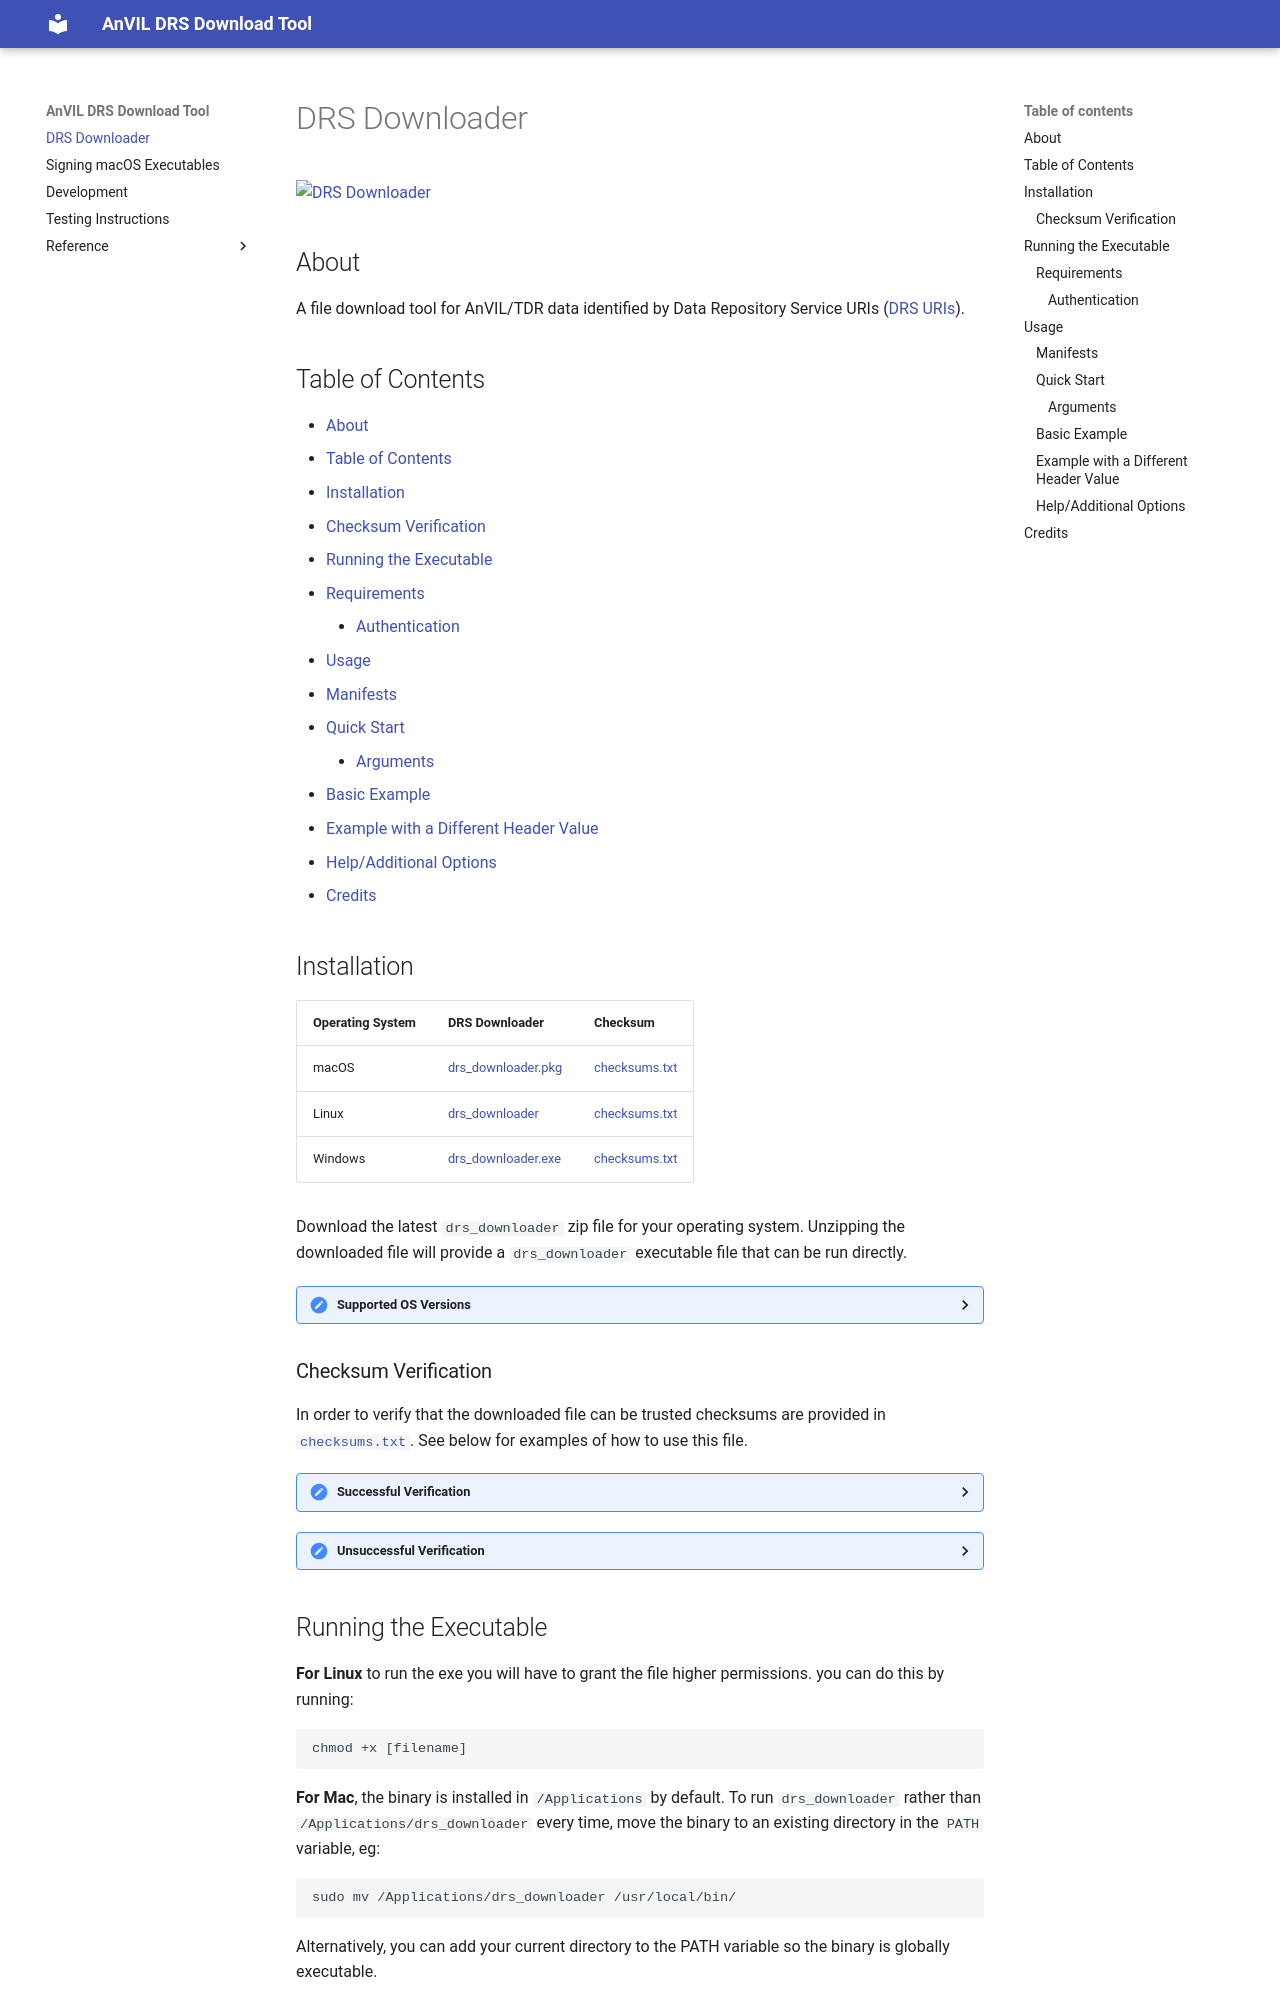

repository: anvilproject/drs_downloader · page: index.html · generator: mkdocs

# DRS Downloader <!-- omit from toc -->


[![DRS Downloader][build-badge]][build-link]

[build-badge]: https://github.com/anvilproject/drs_downloader/actions/workflows/build.yml/badge.svg
[build-link]: https://github.com/anvilproject/drs_downloader/actions/workflows/build.yml

## About
A file download tool for AnVIL/TDR data identified by Data Repository Service URIs ([DRS URIs](https://support.terra.bio/hc/en-us/articles/360039330211-Overview-Interoperable-data-GA4GH-DRS-URIs)).

## Table of Contents
- [About](#about)
- [Table of Contents](#table-of-contents)
- [Installation](#installation)
  - [Checksum Verification](#checksum-verification)
- [Running the Executable](#running-the-executable)
  - [Requirements](#requirements)
    - [Authentication](#authentication)
- [Usage](#usage)
  - [Manifests](#manifests)
  - [Quick Start](#quick-start)
    - [Arguments](#arguments)
  - [Basic Example](#basic-example)
  - [Example with a Different Header Value](#example-with-a-different-header-value)
  - [Help/Additional Options](#helpadditional-options)
- [Credits](#credits)

## Installation

| Operating System | DRS Downloader                | Checksum                   |
| ---------------- | ----------------------------- | -------------------------- |
| macOS            | [drs_downloader.pkg][macos]   | [checksums.txt][checksums] |
| Linux            | [drs_downloader][linux]       | [checksums.txt][checksums] |
| Windows          | [drs_downloader.exe][windows] | [checksums.txt][checksums] |

[macos]: https://github.com/anvilproject/drs_downloader/releases/latest/download/drs_downloader.pkg
[linux]: https://github.com/anvilproject/drs_downloader/releases/latest/download/drs_downloader
[windows]: https://github.com/anvilproject/drs_downloader/releases/latest/download/drs_downloader.exe
[checksums]: https://github.com/anvilproject/drs_downloader/releases/latest/download/checksums.txt

Download the latest `drs_downloader` zip file for your operating system. Unzipping the downloaded file will provide a `drs_downloader` executable file that can be run directly.

<details>
<summary>Supported OS Versions</summary>

| Operating System | Supported Versions             |
| ---------------- | ------------------------------ |
| macOS            | 12 (Monterey), 13 (Ventura)    |
| Linux            | Ubuntu 22.04 (Jammy Jellyfish) |
| Windows          | Windows 11                     |

_Notes_:

- Testing was done on hardware running macOS Monterey and Ventura (Apple Silicon M1 chips), with Windows and Linux emulation through [UTM](https://mac.getutm.app/).
- Due to hardware limitations with the ARM M1 chips, Windows 10 was not included in the list of tested operated systems as Microsoft does not currently provide a public Windows 10 ARM build.
- Ubuntu 20.04 (Focal Fossa) uses version 2.31 of the GNU C Library which appears to be incompatible with Python 3.10 requirement of version 2.35.

</details>

### Checksum Verification

In order to verify that the downloaded file can be trusted checksums are provided in [`checksums.txt`][checksums]. See below for examples of how to use this file.

<details>
<summary>Successful Verification</summary>

To verify the integrity of the binaries on macOS run the following command in the same directory as the downloaded file:

```sh
$ shasum -c checksums.txt --ignore-missing
drs_downloader.pkg: OK
```

If the `shasum` command outputs `OK` than the verification was successful and the executable can be trusted.

</details>

<details>
<summary>Unsuccessful Verification</summary>

Alternatively if the commad outputs `FAILED` than the checksum did not match and the binary should not be run.

```sh
$ shasum -c checksums.txt --ignore-missing
drs_downloader.pkg: FAILED
shasum: WARNING: 1 computed checksum did NOT match
shasum: checksums.txt: no file was verified
```

In such a case please reach out to the contributors for assistance.

</details>
